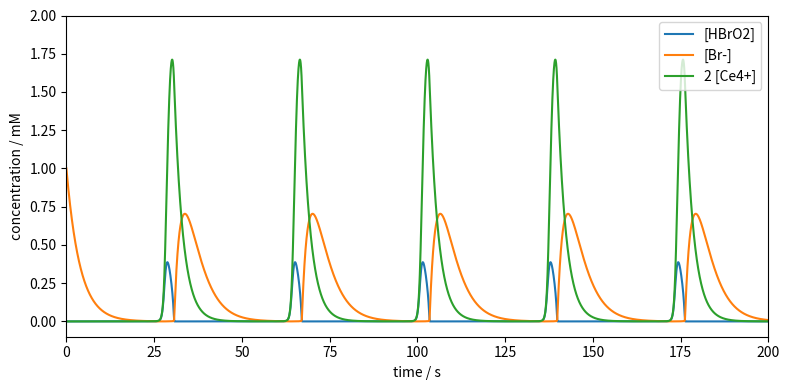

This figure's Python source: (Note: this script raises an exception after producing the figure.)
#!/usr/bin/env python

### ANCHOR: imports
import numpy as np
import matplotlib.pyplot as plt
from typing import Callable
### ANCHOR_END: imports


### ANCHOR: dydx
def dydx(x: float, y: np.ndarray) -> np.ndarray:
    # concentrations adapted from 
    # [redacted]
    k1 = 1.3    # M^-1 s^-1
    k2 = 2.4e6  # M^-1 s^-1
    k3 = 34.0   # M^-1 s^-1
    k4 = 3.0e3  # M^-1 s^-1
    k5 = 1.0    # M^-1 s^-1
    c_a = 0.1   # M
    c_b = 0.4   # M
    
    c_x, c_y, c_z = y

    dcxdt = k1 * c_a * c_y - k2 * c_x * c_y + k3 * c_a * c_x - 2.0 * k4 * c_x**2
    dcydt = -k1 * c_a * c_y - k2 * c_x * c_y + k5 * c_b * c_z
    dczdt = k3 * c_a * c_x - k5 * c_b * c_z

    return np.array([dcxdt, dcydt, dczdt])
### ANCHOR_END: dydx


### ANCHOR: euler_step
def euler_step(
    x_n: float,
    y_n: np.ndarray,
    h: float,
    dydx: Callable[[float, np.ndarray], np.ndarray],
) -> np.ndarray:
    return y_n + h * dydx(x_n, y_n)
### ANCHOR_END: euler_step


### ANCHOR: euler_method
def euler_method(
    x0: float, 
    y0: np.ndarray,
    h: float, 
    dydx: Callable[[float, np.ndarray], np.ndarray],
    n: int,
) -> np.ndarray:
    ndim = len(y0)

    x = x0 + np.arange(0, n + 1) * h
    y = np.zeros((ndim, n + 1))
    y[:, 0] = y0

    for i in range(0, n):
        y[:, i + 1] = euler_step(x[i], y[:, i], h, dydx)

    return x, y
### ANCHOR_END: euler_method


### ANCHOR: solve_ode_bad
CX_0 = 0.0    # M
CY_0 = 0.001  # M
CZ_0 = 0.0    # M
C0 = np.array([CX_0, CY_0, CZ_0])

T0 = 0.0
STEP = 1.0
TMAX = 200.0

nsteps = int(TMAX / STEP)
x, y = euler_method(0, C0, STEP, dydx, nsteps)
### ANCHOR_END: solve_ode_bad

### ANCHOR: solve_ode
CX_0 = 0.0    # M
CY_0 = 0.001  # M
CZ_0 = 0.0    # M
C0 = np.array([CX_0, CY_0, CZ_0])

T0 = 0.0
STEP = 0.0005
TMAX = 200.0

nsteps = int(TMAX / STEP)
x, y = euler_method(0, C0, STEP, dydx, nsteps)
### ANCHOR_END: solve_ode

### ANCHOR: plot
c_x, c_y, c_z = y * 1000.0  # convert to mM

fig, ax = plt.subplots(figsize=(8, 4))
ax.plot(x, c_x, label='[HBrO2]')
ax.plot(x, c_y, label='[Br-]')
ax.plot(x, c_z, label='2 [Ce4+]')

ax.set_xlabel('time / s')
ax.set_ylabel('concentration / mM')
ax.set_xlim(0, 200)
ax.set_ylim(-0.1, 2.0)

fig.tight_layout()
ax.legend(loc='upper right')

plt.show()
### ANCHOR_END: plot

fig.savefig('../../assets/figures/02-differential_equations/euler_bz.svg')

